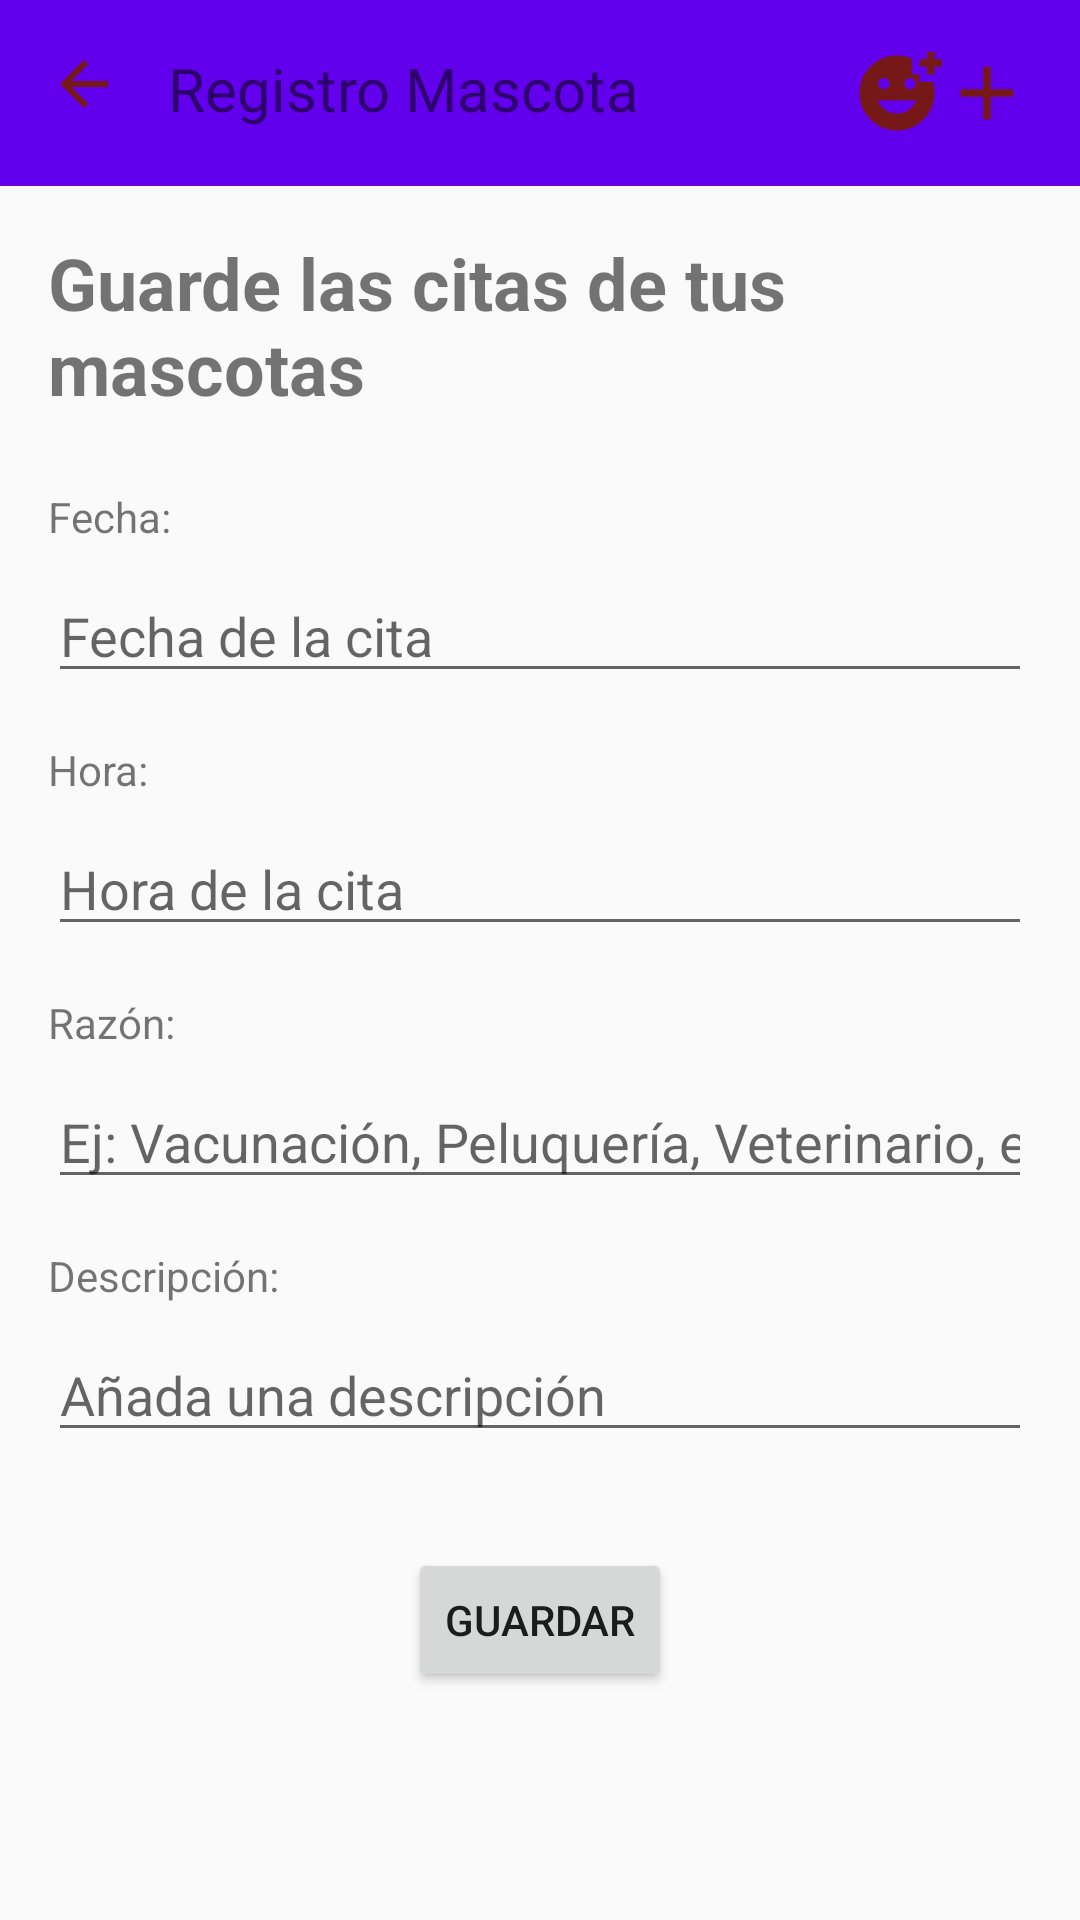

Write the Android layout XML for this screen, with the resource values it uses.
<!-- AndroidManifest.xml: application theme Theme.Toolbar -->
<!-- res/layout/activity_evento.xml -->
<?xml version="1.0" encoding="utf-8"?>
<LinearLayout xmlns:android="http://schemas.android.com/apk/res/android"
    android:layout_width="match_parent"
    android:layout_height="match_parent"
    android:orientation="vertical">

    <include layout="@layout/toolbar"/>

    <ScrollView
        android:layout_width="match_parent"
        android:layout_height="wrap_content"
        android:orientation="vertical">

        
        <LinearLayout
            android:layout_width="match_parent"
            android:layout_height="wrap_content"
            android:orientation="vertical"
            android:padding="16dp">

            
            <TextView
                android:id="@+id/title"
                android:layout_width="wrap_content"
                android:layout_height="wrap_content"
                android:text="Guarde las citas de tus mascotas"
                android:textSize="24sp"
                android:textStyle="bold"
                android:layout_marginBottom="24dp" />

            
            <TextView
                android:id="@+id/fecha"
                android:layout_width="wrap_content"
                android:layout_height="wrap_content"
                android:text="Fecha:"
                android:layout_marginBottom="8dp" />

            <EditText
                android:id="@+id/fechaHint"
                android:layout_width="match_parent"
                android:layout_height="wrap_content"
                android:ems="10"
                android:focusable="false"
                android:hint="Fecha de la cita"
                android:inputType="none"
                android:layout_marginBottom="16dp" />

            
            <TextView
                android:id="@+id/hora"
                android:layout_width="wrap_content"
                android:layout_height="wrap_content"
                android:text="Hora:"
                android:layout_marginBottom="8dp" />

            <EditText
                android:id="@+id/horaHint"
                android:layout_width="match_parent"
                android:layout_height="wrap_content"
                android:ems="10"
                android:focusable="false"
                android:hint="Hora de la cita"
                android:inputType="none"
                android:layout_marginBottom="16dp" />

            
            <TextView
                android:id="@+id/razon"
                android:layout_width="wrap_content"
                android:layout_height="wrap_content"
                android:text="Razón:"
                android:layout_marginBottom="8dp" />

            <EditText
                android:id="@+id/razonHint"
                android:layout_width="match_parent"
                android:layout_height="wrap_content"
                android:ems="10"
                android:hint="Ej: Vacunación, Peluquería, Veterinario, etc."
                android:inputType="text"
                android:layout_marginBottom="16dp" />

            
            <TextView
                android:id="@+id/descripcion"
                android:layout_width="wrap_content"
                android:layout_height="wrap_content"
                android:text="Descripción:"
                android:layout_marginBottom="8dp" />

            <EditText
                android:id="@+id/descripcionHint"
                android:layout_width="match_parent"
                android:layout_height="wrap_content"
                android:ems="10"
                android:hint="Añada una descripción"
                android:inputType="textMultiLine"
                android:layout_marginBottom="16dp" />

            
            <Button
                android:id="@+id/guardarAgenda"
                android:layout_width="wrap_content"
                android:layout_height="wrap_content"
                android:onClick="onClickGuardarAgenda"
                android:text="Guardar"
                android:layout_marginTop="16dp"
                android:layout_gravity="center_horizontal" />

        </LinearLayout>
    </ScrollView>

</LinearLayout>
<!-- res/layout/toolbar.xml (included above) -->
<RelativeLayout xmlns:android="http://schemas.android.com/apk/res/android"
    android:layout_width="match_parent"
    android:layout_height="wrap_content"
    android:background="@color/colorPrimary">

    <RelativeLayout
        android:layout_width="match_parent"
        android:layout_height="wrap_content"
        android:padding="16dp">

        <ImageView
            android:id="@+id/left_icon"
            android:layout_width="wrap_content"
            android:layout_height="wrap_content"
            android:src="@drawable/baseline_arrow_back_24" />

        <TextView
            android:id="@+id/title"
            android:layout_width="wrap_content"
            android:layout_height="wrap_content"
            android:layout_marginStart="16dp"
            android:layout_toEndOf="@id/left_icon"
            android:text="Registro Mascota"
            android:textSize="20sp" />

        <ImageView
            android:id="@+id/right_icon"
            android:layout_width="30dp"
            android:layout_height="30dp"
            android:layout_alignParentEnd="true"
            android:src="@drawable/baseline_add_24"
            />

        <ImageView
            android:id="@+id/right_icon_2"
            android:layout_width="30dp"
            android:layout_height="30dp"
            android:layout_toStartOf="@id/right_icon"
            android:src="@drawable/baseline_add_reaction_24" />
    </RelativeLayout>

</RelativeLayout>
<!-- resources referenced by this layout -->
<resources>
  <!-- drawable baseline_add_24 (drawable) -->
  <vector xmlns:android="http://schemas.android.com/apk/res/android" android:height="24dp" android:tint="#771818" android:viewportHeight="24" android:viewportWidth="24" android:width="24dp">
        
      <path android:fillColor="@android:color/white" android:pathData="M19,13h-6v6h-2v-6H5v-2h6V5h2v6h6v2z"/>
      
  </vector>
  <!-- drawable baseline_add_reaction_24 (drawable) -->
  <vector xmlns:android="http://schemas.android.com/apk/res/android" android:height="24dp" android:tint="#771818" android:viewportHeight="24" android:viewportWidth="24" android:width="24dp">
        
      <path android:fillColor="@android:color/white" android:pathData="M18,9V7h-2V2.84C14.77,2.3 13.42,2 11.99,2C6.47,2 2,6.48 2,12s4.47,10 9.99,10C17.52,22 22,17.52 22,12c0,-1.05 -0.17,-2.05 -0.47,-3H18zM15.5,8C16.33,8 17,8.67 17,9.5S16.33,11 15.5,11S14,10.33 14,9.5S14.67,8 15.5,8zM8.5,8C9.33,8 10,8.67 10,9.5S9.33,11 8.5,11S7,10.33 7,9.5S7.67,8 8.5,8zM12,17.5c-2.33,0 -4.31,-1.46 -5.11,-3.5h10.22C16.31,16.04 14.33,17.5 12,17.5zM22,3h2v2h-2v2h-2V5h-2V3h2V1h2V3z"/>
      
  </vector>
  <!-- drawable baseline_arrow_back_24 (drawable) -->
  <vector xmlns:android="http://schemas.android.com/apk/res/android" android:autoMirrored="true" android:height="24dp" android:tint="#771818" android:viewportHeight="24" android:viewportWidth="24" android:width="24dp">
        
      <path android:fillColor="@android:color/white" android:pathData="M20,11H7.83l5.59,-5.59L12,4l-8,8 8,8 1.41,-1.41L7.83,13H20v-2z"/>
      
  </vector>
  <style name="Theme.Toolbar" parent="Theme.AppCompat.Light.NoActionBar">
          <item name="colorPrimary">@color/colorPrimary</item>
          <item name="colorPrimaryDark">@color/colorPrimaryDark</item>
          <item name="colorAccent">@color/colorAccent</item>
      </style>
  <!-- not gathered from this repository: default colours our renderer supplied (Android Studio template values) -->
  <color name="colorPrimary">#FF6200EE</color>
  <color name="colorPrimaryDark">#FF3700B3</color>
  <color name="colorAccent">#FF03DAC5</color>
</resources>
